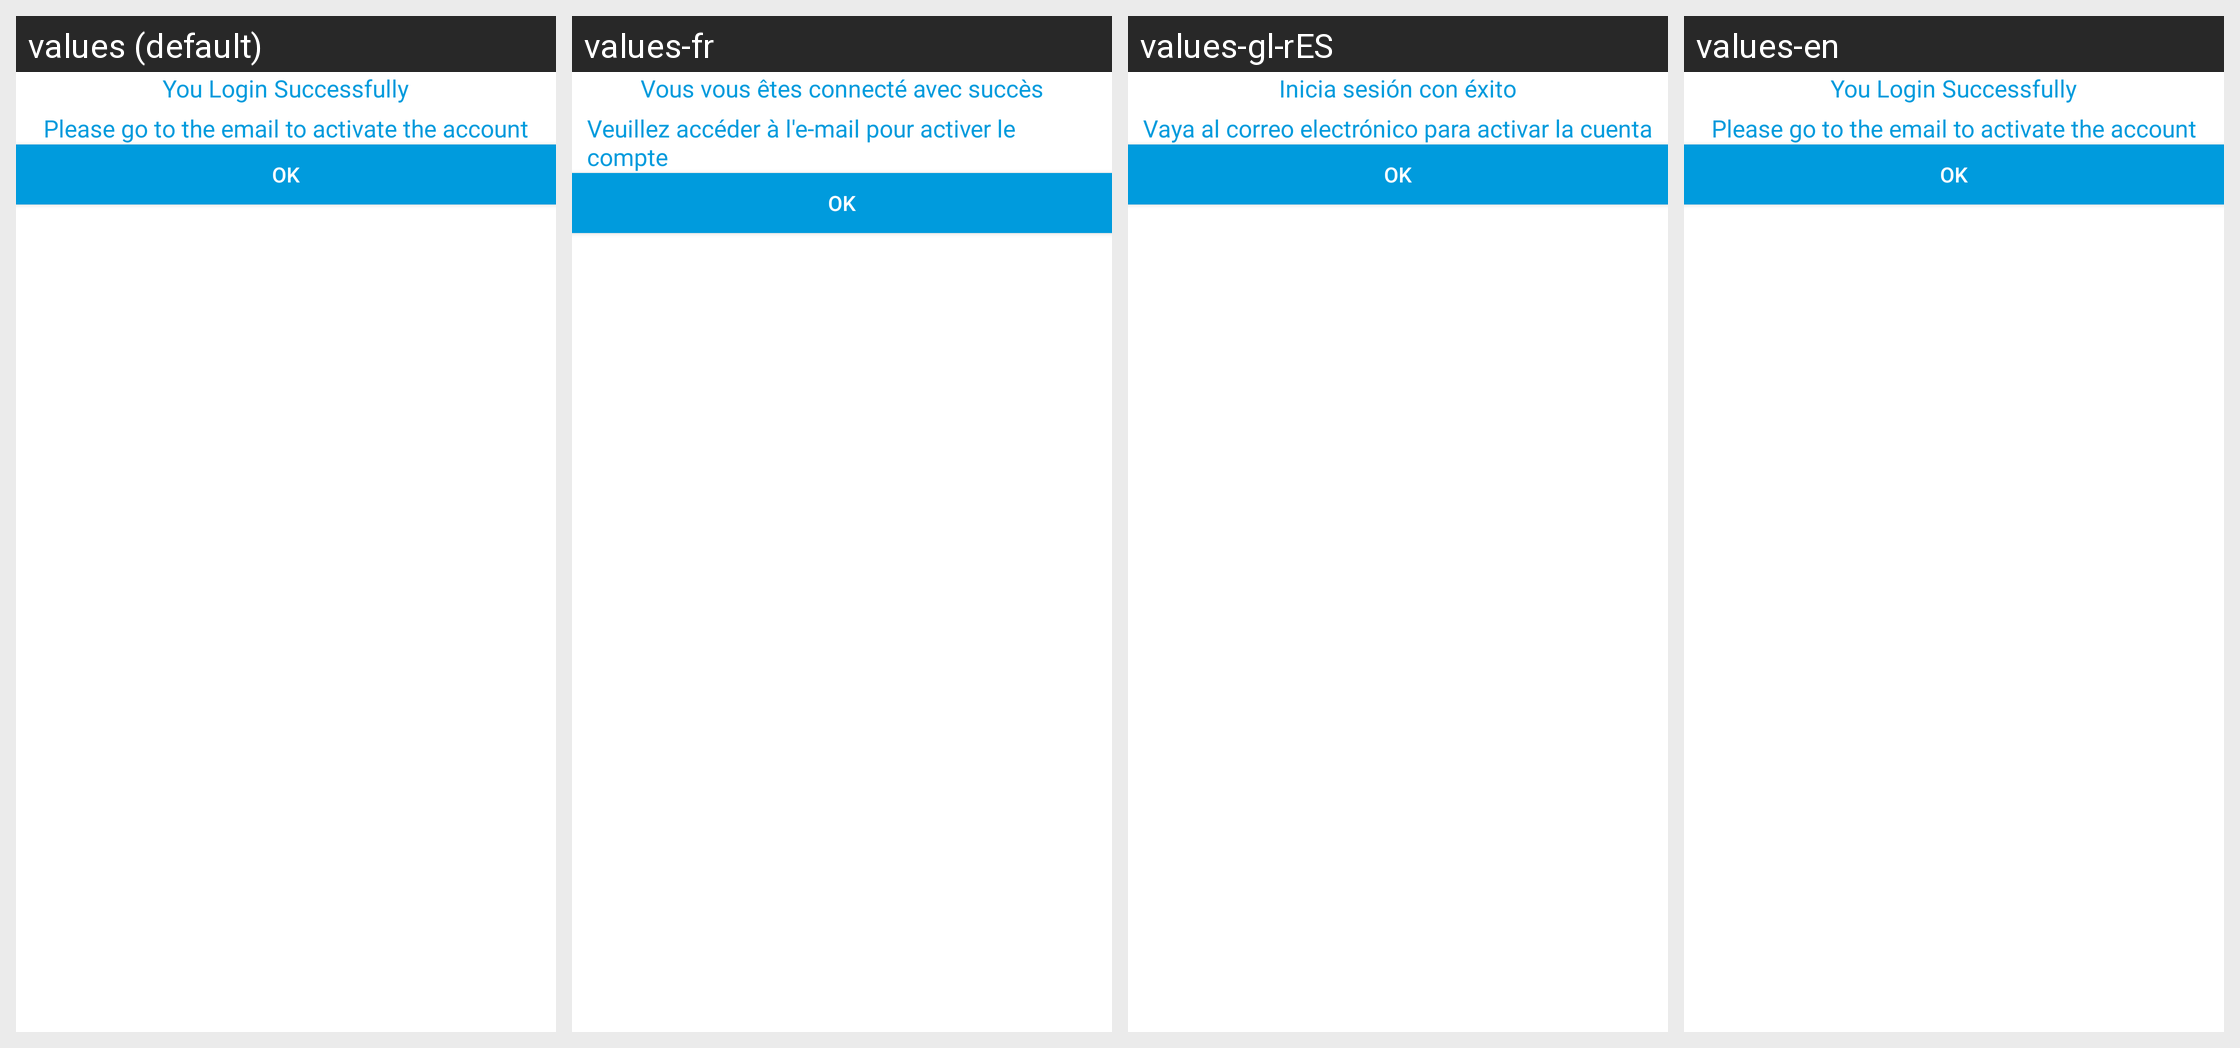

Here is an Android app screen in its default locale and in the app's own translations. Write out the translated-string differences for the strings that appear on this screen.
Android screen res/layout/question_item.xml rendered under 4 locales, left to right: values (default), values-fr, values-gl-rES, values-en. Device: Nexus 5 (rendered at 1080×1920; each locale shown at half size, 540×960, under a caption strip naming it); theme AppTheme.
Other locales in the repository, not shown: values-ar-rEG, values-ur-rIN, values-zh-rCN.
Strings drawn on this screen, with the default value and each locale's value (text and hints the layout hard-codes, and strings that could not be matched under every locale, appear in the picture but are not listed):

login_successfully
  values: You Login Successfully
  values-fr: Vous vous êtes connecté avec succès
  values-gl-rES: Inicia sesión con éxito
  values-en: You Login Successfully

contact_message
  values: Please go to the email to activate the account
  values-fr: Veuillez accéder à l'e-mail pour activer le compte
  values-gl-rES: Vaya al correo electrónico para activar la cuenta
  values-en: Please go to the email to activate the account
